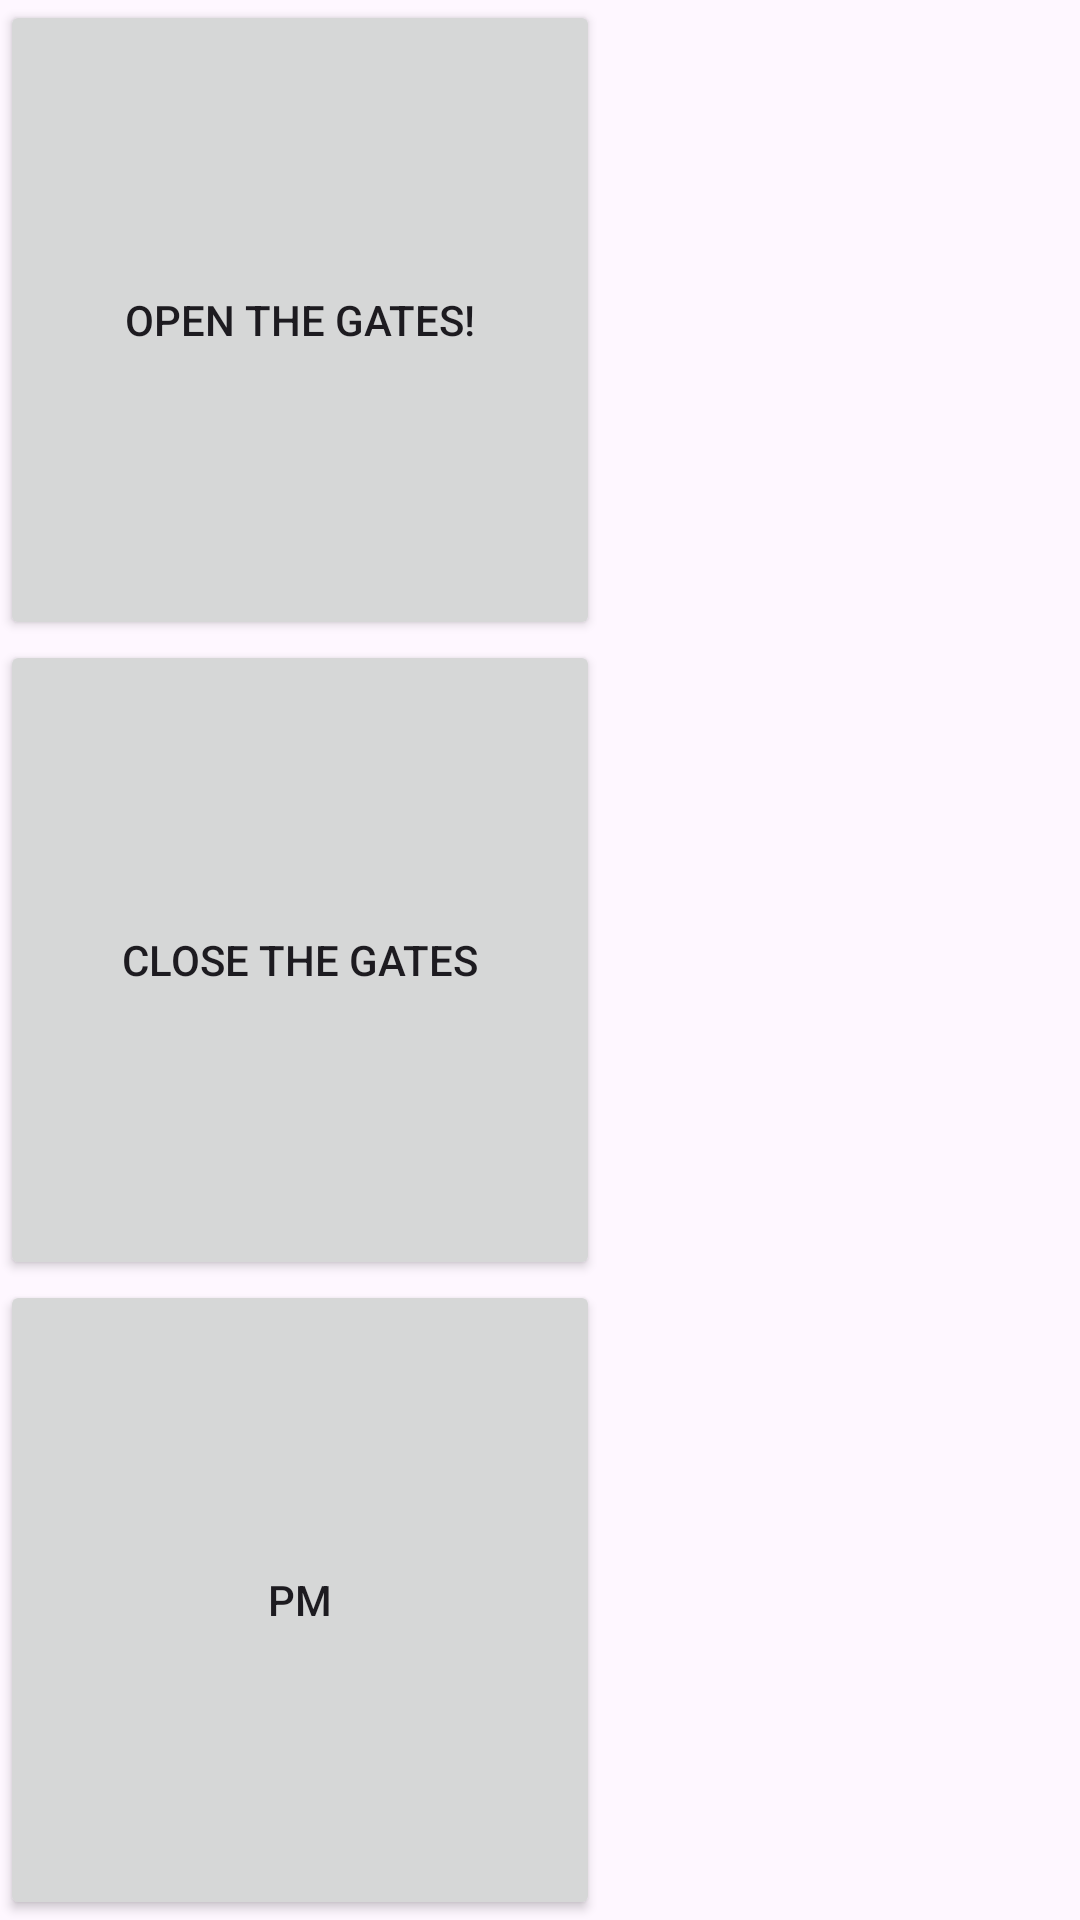

Layout XML and referenced resources for this Android screen:
<!-- AndroidManifest.xml: application theme Theme.LinguaCardsApp -->
<!-- res/layout/activity_second.xml -->
<?xml version="1.0" encoding="utf-8"?>
<LinearLayout xmlns:android="http://schemas.android.com/apk/res/android"
    android:layout_width="match_parent"
    android:layout_height="match_parent"
    android:orientation="vertical">

    <LinearLayout
        android:layout_width="wrap_content"
        android:layout_height="wrap_content"
        android:orientation="horizontal">
        
        
        
        

        <androidx.constraintlayout.widget.ConstraintLayout
            android:layout_width="wrap_content"
            android:layout_height="wrap_content"/>

    </LinearLayout>

    <Button
        android:layout_width="200dp"
        android:layout_height="69dp"
        android:layout_weight="1"
        android:text="Open the gates!" />

    <Button
        android:layout_width="200dp"
        android:layout_height="69dp"
        android:layout_weight="1"
        android:text="Close the gates" />

    <Button
        android:layout_width="200dp"
        android:layout_height="69dp"
        android:layout_weight="1"
        android:text="PM" />

</LinearLayout>

    
<!-- resources referenced by this layout -->
<resources>
  <style name="Theme.LinguaCardsApp" parent="Base.Theme.LinguaCardsApp" />
  <style name="Base.Theme.LinguaCardsApp" parent="Theme.Material3.DayNight.NoActionBar">
          
          
      </style>
</resources>
